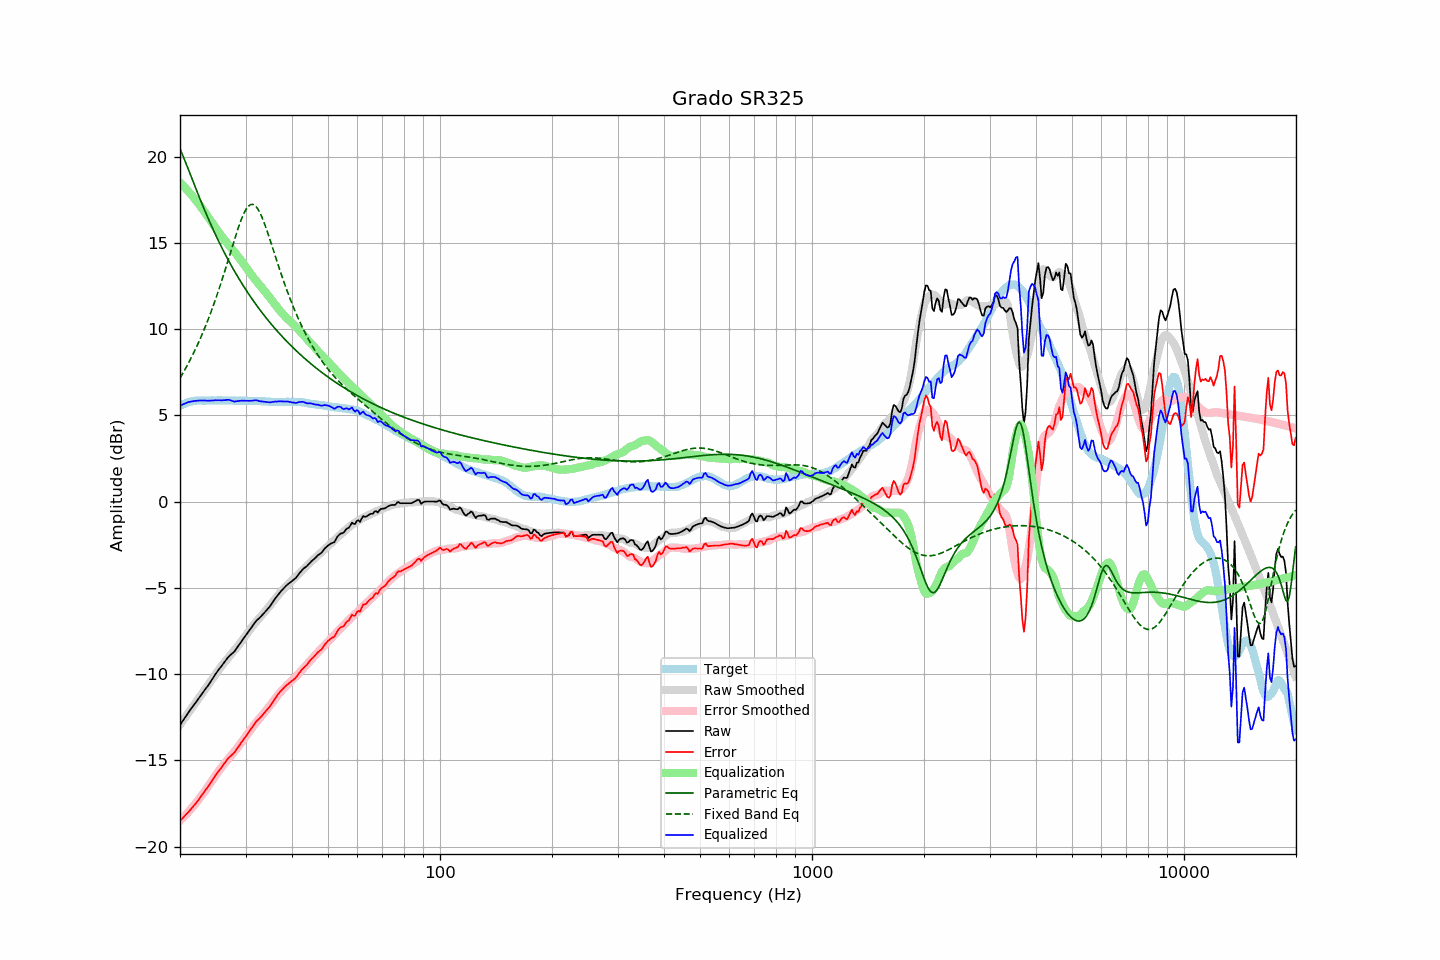

Data behind this chart, as committed beside it:
frequency, raw, error, smoothed, error_smoothed, equalization, parametric_eq, fixed_band_eq, equalized_raw, equalized_smoothed, target
20.00, -12.95, -18.50, -12.93, -18.50, 18.50, 20.46, 7.17, 5.55, 5.58, 5.55
20.20, -12.81, -18.41, -12.79, -18.41, 18.41, 20.25, 7.32, 5.60, 5.62, 5.60
20.40, -12.67, -18.32, -12.66, -18.32, 18.32, 20.02, 7.48, 5.65, 5.65, 5.65
20.61, -12.53, -18.21, -12.53, -18.22, 18.22, 19.79, 7.65, 5.69, 5.69, 5.68
20.81, -12.39, -18.12, -12.40, -18.12, 18.12, 19.56, 7.82, 5.73, 5.72, 5.73
21.02, -12.25, -18.02, -12.27, -18.02, 18.02, 19.32, 7.99, 5.77, 5.74, 5.77
21.23, -12.12, -17.91, -12.14, -17.91, 17.91, 19.08, 8.17, 5.79, 5.77, 5.79
21.44, -12.00, -17.81, -12.01, -17.80, 17.80, 18.84, 8.35, 5.81, 5.79, 5.81
21.66, -11.87, -17.70, -11.88, -17.69, 17.69, 18.60, 8.54, 5.82, 5.81, 5.83
21.87, -11.74, -17.58, -11.75, -17.58, 17.58, 18.36, 8.73, 5.84, 5.83, 5.84
22.09, -11.62, -17.48, -11.62, -17.47, 17.47, 18.13, 8.92, 5.85, 5.85, 5.86
22.31, -11.49, -17.36, -11.49, -17.35, 17.35, 17.89, 9.12, 5.86, 5.86, 5.87
22.54, -11.36, -17.23, -11.36, -17.23, 17.23, 17.66, 9.33, 5.86, 5.87, 5.87
22.76, -11.23, -17.10, -11.23, -17.10, 17.10, 17.43, 9.54, 5.87, 5.87, 5.87
22.99, -11.10, -16.96, -11.10, -16.97, 16.97, 17.20, 9.76, 5.87, 5.87, 5.86
23.22, -10.97, -16.83, -10.97, -16.84, 16.84, 16.98, 9.98, 5.87, 5.87, 5.86
23.45, -10.84, -16.70, -10.84, -16.71, 16.71, 16.76, 10.21, 5.87, 5.87, 5.86
23.69, -10.72, -16.59, -10.70, -16.58, 16.58, 16.54, 10.45, 5.85, 5.87, 5.87
23.92, -10.59, -16.46, -10.57, -16.44, 16.44, 16.33, 10.69, 5.85, 5.87, 5.87
24.16, -10.45, -16.32, -10.43, -16.31, 16.31, 16.12, 10.93, 5.86, 5.87, 5.87
24.40, -10.30, -16.18, -10.30, -16.17, 16.17, 15.91, 11.18, 5.87, 5.87, 5.88
24.65, -10.16, -16.03, -10.16, -16.03, 16.03, 15.70, 11.44, 5.87, 5.87, 5.87
24.89, -10.01, -15.88, -10.02, -15.90, 15.90, 15.50, 11.71, 5.89, 5.87, 5.87
25.14, -9.88, -15.75, -9.89, -15.76, 15.76, 15.31, 11.98, 5.88, 5.87, 5.87
25.39, -9.75, -15.63, -9.76, -15.63, 15.63, 15.11, 12.25, 5.89, 5.88, 5.88
25.65, -9.63, -15.51, -9.63, -15.51, 15.51, 14.92, 12.54, 5.88, 5.88, 5.88
25.91, -9.51, -15.38, -9.51, -15.39, 15.39, 14.73, 12.83, 5.87, 5.87, 5.87
26.16, -9.38, -15.25, -9.39, -15.27, 15.27, 14.55, 13.12, 5.89, 5.87, 5.87
26.43, -9.26, -15.13, -9.28, -15.15, 15.15, 14.37, 13.42, 5.89, 5.87, 5.87
26.69, -9.13, -15.00, -9.16, -15.03, 15.03, 14.19, 13.72, 5.90, 5.87, 5.87
26.96, -9.01, -14.88, -9.05, -14.92, 14.92, 14.02, 14.02, 5.91, 5.87, 5.87
27.23, -8.92, -14.79, -8.94, -14.81, 14.81, 13.85, 14.33, 5.89, 5.87, 5.87
27.50, -8.84, -14.71, -8.83, -14.70, 14.70, 13.68, 14.63, 5.86, 5.87, 5.87
27.77, -8.76, -14.62, -8.72, -14.59, 14.59, 13.51, 14.94, 5.83, 5.86, 5.86
28.05, -8.67, -14.53, -8.61, -14.47, 14.47, 13.35, 15.24, 5.80, 5.86, 5.86
28.33, -8.53, -14.38, -8.49, -14.35, 14.35, 13.19, 15.53, 5.83, 5.86, 5.85
28.62, -8.40, -14.25, -8.38, -14.23, 14.23, 13.03, 15.81, 5.83, 5.86, 5.85
28.90, -8.27, -14.13, -8.26, -14.11, 14.11, 12.88, 16.08, 5.85, 5.86, 5.86
29.19, -8.13, -13.98, -8.13, -13.99, 13.99, 12.73, 16.33, 5.86, 5.86, 5.85
29.48, -8.00, -13.86, -8.00, -13.86, 13.86, 12.58, 16.56, 5.86, 5.85, 5.86
29.78, -7.87, -13.72, -7.87, -13.73, 13.73, 12.43, 16.77, 5.86, 5.85, 5.85
30.08, -7.74, -13.60, -7.74, -13.59, 13.59, 12.29, 16.94, 5.85, 5.85, 5.86
30.38, -7.61, -13.46, -7.61, -13.46, 13.46, 12.15, 17.08, 5.85, 5.85, 5.85
30.68, -7.48, -13.33, -7.48, -13.33, 13.33, 12.01, 17.17, 5.85, 5.85, 5.85
30.99, -7.35, -13.20, -7.35, -13.20, 13.20, 11.87, 17.23, 5.85, 5.85, 5.85
31.30, -7.22, -13.06, -7.23, -13.08, 13.08, 11.73, 17.24, 5.86, 5.84, 5.84
31.61, -7.09, -12.93, -7.12, -12.96, 12.96, 11.60, 17.21, 5.87, 5.84, 5.84
31.93, -6.96, -12.80, -7.01, -12.85, 12.85, 11.47, 17.14, 5.89, 5.84, 5.84
32.24, -6.86, -12.69, -6.90, -12.73, 12.73, 11.34, 17.03, 5.88, 5.83, 5.83
32.57, -6.78, -12.61, -6.79, -12.62, 12.62, 11.21, 16.88, 5.84, 5.83, 5.83
32.89, -6.69, -12.52, -6.68, -12.51, 12.51, 11.09, 16.70, 5.82, 5.83, 5.83
33.22, -6.59, -12.41, -6.58, -12.40, 12.40, 10.97, 16.49, 5.81, 5.82, 5.82
33.55, -6.49, -12.31, -6.47, -12.29, 12.29, 10.85, 16.26, 5.80, 5.82, 5.82
33.89, -6.39, -12.20, -6.36, -12.17, 12.17, 10.73, 16.01, 5.78, 5.81, 5.81
34.23, -6.28, -12.09, -6.25, -12.05, 12.05, 10.61, 15.75, 5.77, 5.81, 5.81
34.57, -6.17, -11.97, -6.13, -11.94, 11.94, 10.50, 15.47, 5.77, 5.80, 5.80
34.92, -6.06, -11.86, -6.02, -11.82, 11.82, 10.38, 15.19, 5.76, 5.80, 5.80
35.27, -5.92, -11.71, -5.90, -11.69, 11.69, 10.27, 14.90, 5.77, 5.80, 5.79
35.62, -5.78, -11.57, -5.78, -11.57, 11.57, 10.16, 14.61, 5.79, 5.79, 5.79
35.97, -5.64, -11.43, -5.65, -11.45, 11.45, 10.05, 14.32, 5.81, 5.79, 5.79
... 635 more rows
